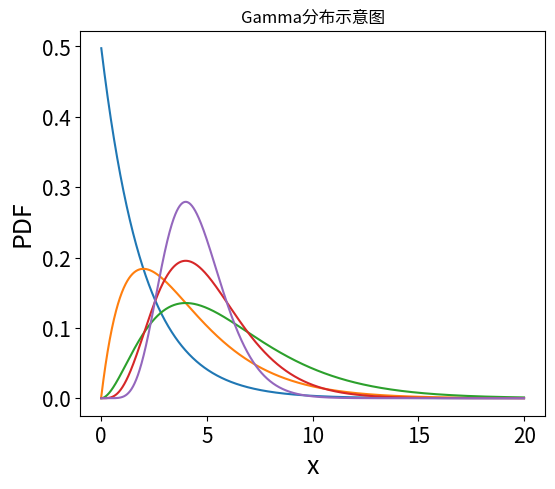

Write Python code to recreate this figure. (Note: this script raises an exception after producing the figure.)
import numpy as np
import matplotlib.pyplot as plt
import scipy.stats as st

from matplotlib.font_manager import FontProperties
zhfont = FontProperties(fname=r"simhei.ttf", size=18)

fig = plt.figure(figsize=(6, 5))  # 确定绘图区域尺寸
ax1 = fig.add_subplot(1, 1, 1)
x = np.arange(0.01, 20, 0.01) 

# 绘制gamma分布曲线
y1 = st.gamma.pdf(x, 1, scale=2)  # "α=1,β=2"
y2 = st.gamma.pdf(x, 2, scale=2)  # "α=2,β=2"
y3 = st.gamma.pdf(x, 3, scale=2)  # "α=3,β=2"
y4 = st.gamma.pdf(x, 5, scale=1)  # "α=5,β=1"
y5 = st.gamma.pdf(x, 9, scale=0.5)  # "α=9,β=0.5"
# 设置图例
ax1.plot(x, y1, label="α=1,β=2")
ax1.plot(x, y2, label="α=2,β=2")
ax1.plot(x, y3, label="α=3,β=2")
ax1.plot(x, y4, label="α=5,β=1")
ax1.plot(x, y5, label="α=9,β=0.5")

# 设置坐标轴标题
plt.tick_params(labelsize=15)
ax1.set_xlabel('x',size=18)
ax1.set_ylabel('PDF',size=18)
ax1.set_title("Gamma分布示意图",FontProperties=zhfont)
ax1.legend(loc="best",fontsize=10)

plt.show()
